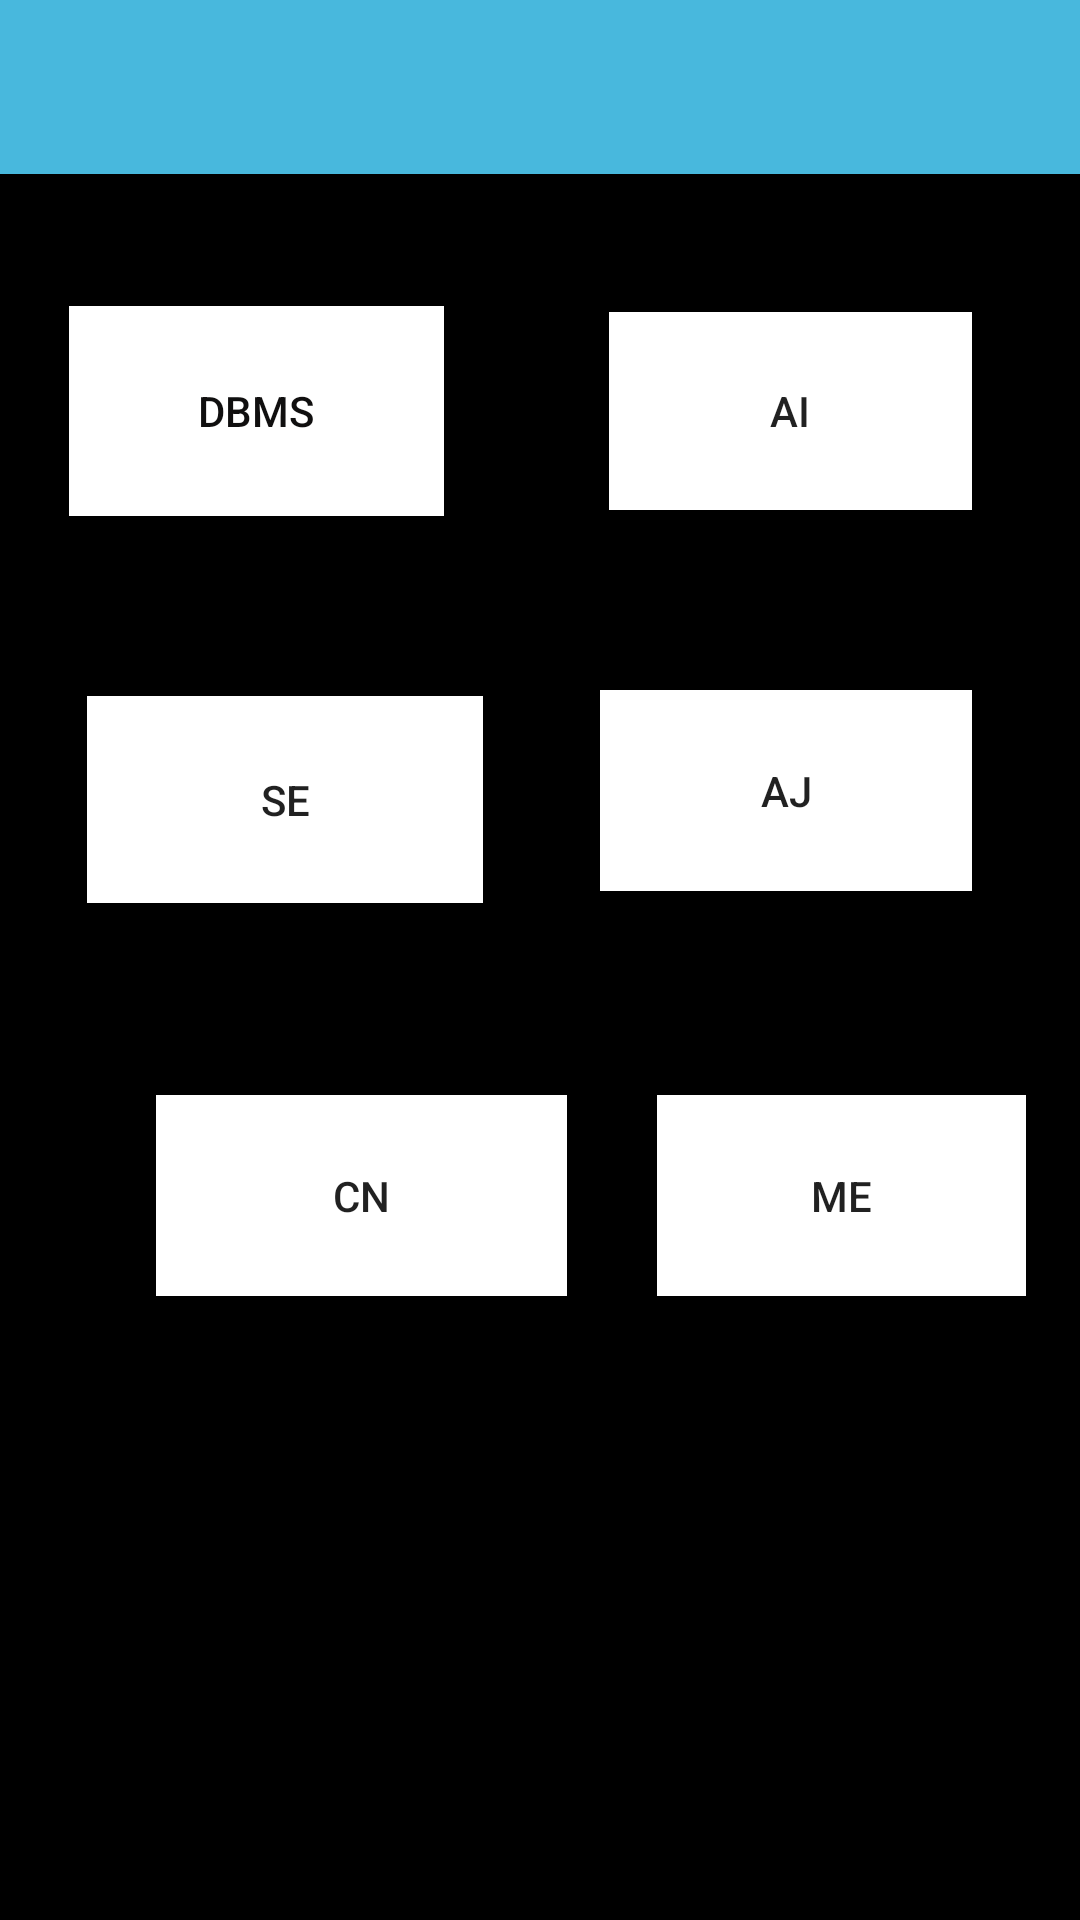

Write the Android layout XML for this screen, with the resource values it uses.
<!-- AndroidManifest.xml: application theme AppTheme -->
<!-- res/layout/activity_mainstud.xml -->
<?xml version="1.0" encoding="utf-8"?>
<androidx.drawerlayout.widget.DrawerLayout xmlns:tools="http://schemas.android.com/tools"
    android:layout_width="match_parent"
    android:layout_height="match_parent"
    xmlns:app="http://schemas.android.com/apk/res-auto"
    android:id="@+id/drawerLayout"
    xmlns:android="http://schemas.android.com/apk/res/android"
    android:fitsSystemWindows="true">

    <androidx.constraintlayout.widget.ConstraintLayout
        android:layout_width="match_parent"
        android:orientation="vertical"
        android:layout_height="match_parent"
        android:background="#000000"
        tools:context=".mainstud">

        <androidx.appcompat.widget.Toolbar
            android:id="@+id/toolbar3"
            android:layout_width="410dp"
            android:layout_height="58dp"
            android:background="#48B8DD"
            android:minHeight="?attr/actionBarSize"
            android:theme="?attr/actionBarTheme"
            app:layout_constraintBottom_toBottomOf="parent"
            app:layout_constraintStart_toStartOf="parent"
            app:layout_constraintTop_toTopOf="parent"
            app:layout_constraintVertical_bias="0.0" />


        <Button
            android:id="@+id/button6"
            android:layout_width="125dp"
            android:layout_height="70dp"
            android:layout_marginEnd="36dp"
            android:layout_marginRight="36dp"
            android:layout_marginBottom="60dp"
            android:background="@color/cardview_light_background"
            android:text="DBMS"
            android:textColor="#100F0F"
            app:layout_constraintBottom_toTopOf="@+id/button9"
            app:layout_constraintEnd_toStartOf="@+id/button8"
            app:layout_constraintHorizontal_bias="0.548"
            app:layout_constraintStart_toStartOf="parent" />

        <Button
            android:id="@+id/button7"
            android:layout_width="123dp"
            android:layout_height="67dp"
            android:layout_marginBottom="208dp"
            android:background="@color/cardview_light_background"
            android:text="ME"
            app:layout_constraintBottom_toBottomOf="parent"
            app:layout_constraintEnd_toEndOf="parent"
            app:layout_constraintHorizontal_bias="0.626"
            app:layout_constraintStart_toEndOf="@+id/button11" />

        <Button
            android:id="@+id/button8"
            android:layout_width="121dp"
            android:layout_height="66dp"
            android:layout_marginEnd="36dp"
            android:layout_marginRight="36dp"
            android:layout_marginBottom="60dp"
            android:background="@color/cardview_light_background"
            android:text="AI"
            app:layout_constraintBottom_toTopOf="@+id/button10"
            app:layout_constraintEnd_toEndOf="parent" />

        <Button
            android:id="@+id/button9"
            android:layout_width="132dp"
            android:layout_height="69dp"
            android:layout_marginBottom="64dp"
            android:background="@color/cardview_light_background"
            android:text="SE"
            app:layout_constraintBottom_toTopOf="@+id/button11"
            app:layout_constraintEnd_toStartOf="@+id/button10"
            app:layout_constraintHorizontal_bias="0.428"
            app:layout_constraintStart_toStartOf="parent" />

        <Button
            android:id="@+id/button10"
            android:layout_width="124dp"
            android:layout_height="67dp"
            android:layout_marginEnd="36dp"
            android:layout_marginRight="36dp"
            android:layout_marginBottom="68dp"
            android:background="@color/cardview_light_background"
            android:text="AJ"
            app:layout_constraintBottom_toTopOf="@+id/button7"
            app:layout_constraintEnd_toEndOf="parent" />

        <Button
            android:id="@+id/button11"
            android:layout_width="137dp"
            android:layout_height="67dp"
            android:layout_marginStart="52dp"
            android:layout_marginLeft="52dp"
            android:layout_marginBottom="208dp"
            android:background="@color/cardview_light_background"
            android:text="CN"
            app:layout_constraintBottom_toBottomOf="parent"
            app:layout_constraintStart_toStartOf="parent" />

    </androidx.constraintlayout.widget.ConstraintLayout>
    <com.google.android.material.navigation.NavigationView
        android:id="@+id/navigation_view"
        android:layout_width="match_parent"
        android:layout_height="match_parent"
        android:layout_gravity="start"
        app:headerLayout="@layout/header"
        app:menu="@menu/drawermenu">

    </com.google.android.material.navigation.NavigationView>

</androidx.drawerlayout.widget.DrawerLayout>
<!-- res/layout/header.xml (included above) -->
<?xml version="1.0" encoding="utf-8"?>
<LinearLayout xmlns:android="http://schemas.android.com/apk/res/android"
    style="@style/ThemeOverlay.AppCompat.Dark"
    android:layout_width="match_parent"
    android:layout_height="172dp"
    android:background="#16517A"
    android:orientation="vertical"
    android:padding="25dp">

    <ImageView
        android:layout_width="64dp"
        android:layout_height="64dp"
        android:layout_marginTop="16dp"
        android:src="@drawable/circle" />

    <TextView
        style="@style/TextAppearance.AppCompat.Body1"
        android:layout_width="wrap_content"
        android:layout_height="wrap_content"
        android:layout_marginTop="16dp"
        android:text="Techstud" />

</LinearLayout>
<!-- resources referenced by this layout -->
<resources>
  <style name="AppTheme" parent="Theme.AppCompat.Light.NoActionBar">
          
          <item name="colorPrimary">@color/colorPrimary</item>
          <item name="colorPrimaryDark">@color/colorPrimaryDark</item>
          <item name="colorAccent">@color/colorAccent</item>
          <item name="android:textColorHint">#d3d3d3</item>
      </style>
  <!-- not gathered from this repository: default colours our renderer supplied (Android Studio template values) -->
  <color name="colorPrimary">#FF6200EE</color>
  <color name="colorPrimaryDark">#FF3700B3</color>
  <color name="colorAccent">#FF03DAC5</color>
</resources>
